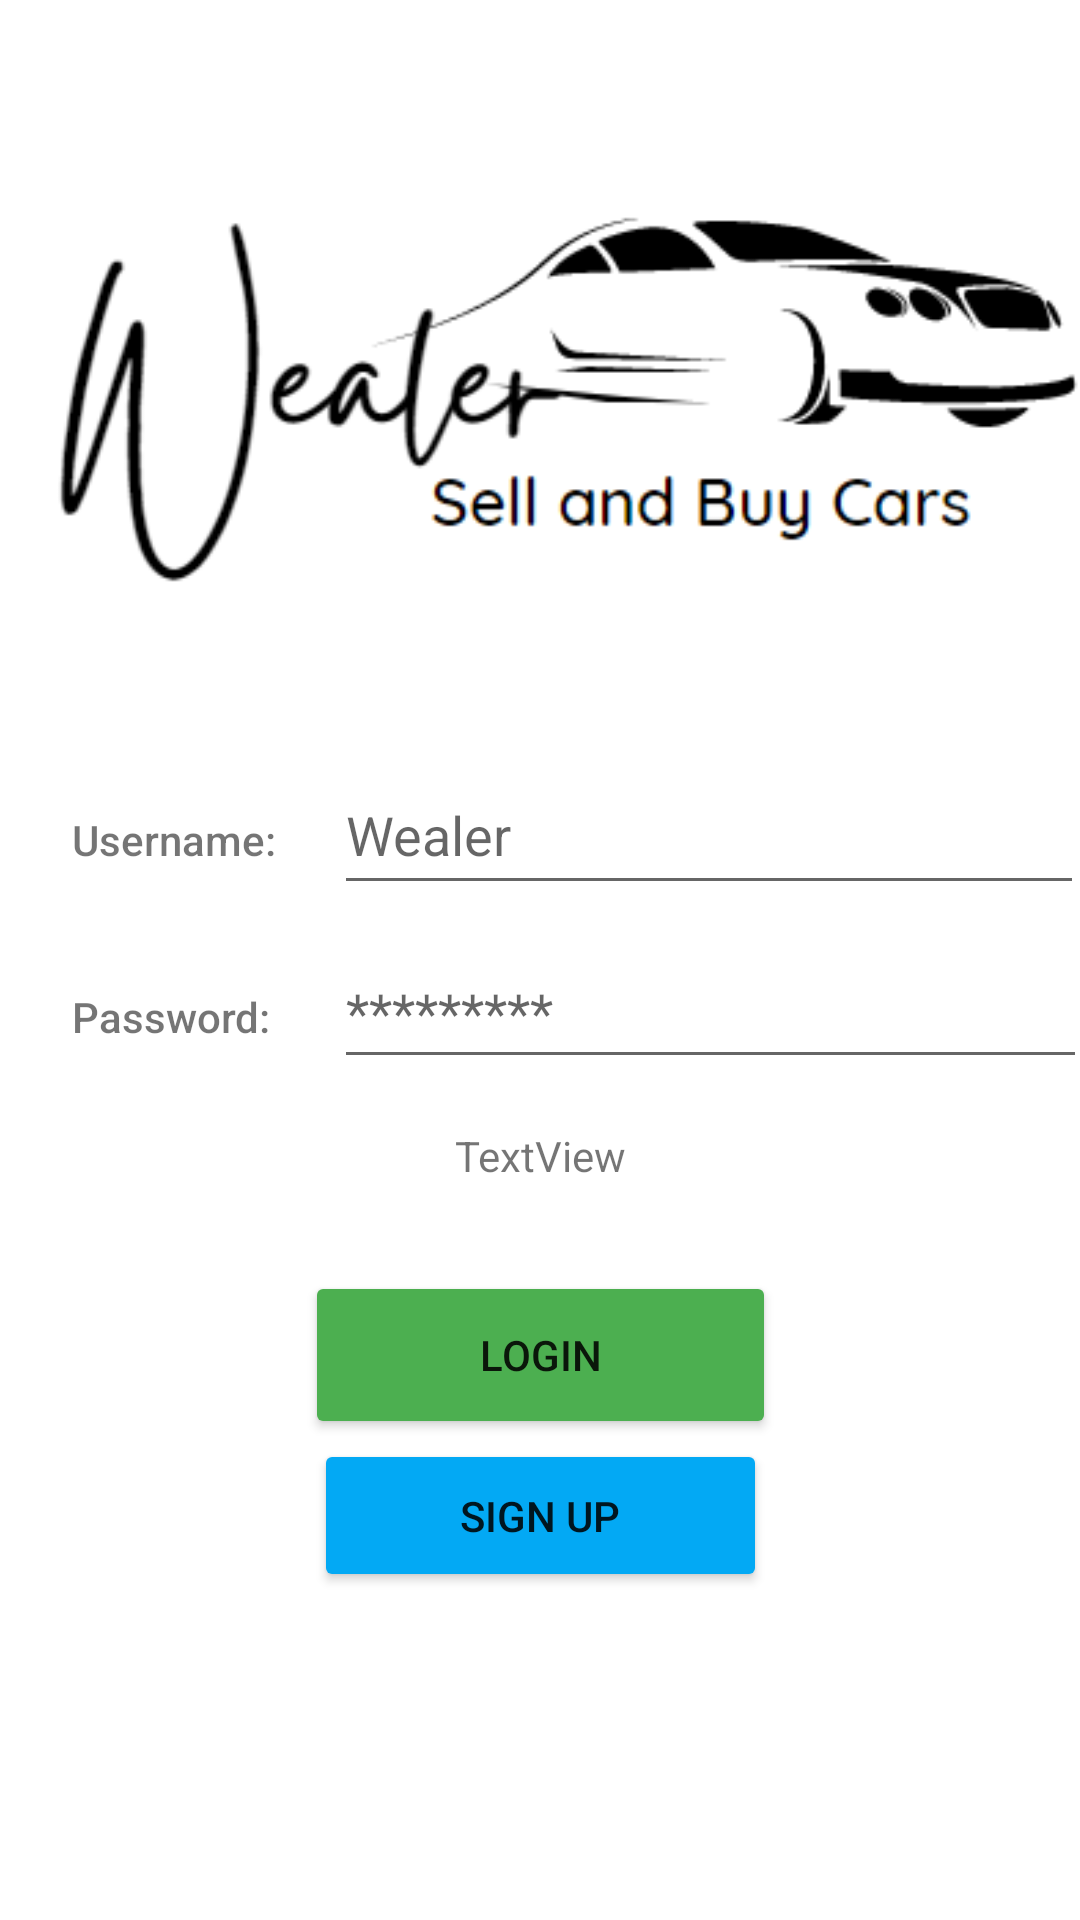

Here is an Android app screen rendered from its layout file. Give the layout XML and the strings, colors and styles it references.
<!-- AndroidManifest.xml: application theme Theme.Wealer -->
<!-- res/layout/login_screen_activity.xml -->
<?xml version="1.0" encoding="utf-8"?>
<androidx.constraintlayout.widget.ConstraintLayout xmlns:android="http://schemas.android.com/apk/res/android"
    xmlns:app="http://schemas.android.com/apk/res-auto"
    xmlns:tools="http://schemas.android.com/tools"
    android:layout_width="match_parent"
    android:layout_height="match_parent"
    tools:context=".LoginSignUp.loginscreen">

    <EditText
        android:id="@+id/edtLoginUsername"
        android:layout_width="250dp"
        android:layout_height="50dp"
        android:layout_marginStart="16dp"
        android:ems="10"
        android:hint="Wealer"
        android:inputType="textEmailAddress"
        app:layout_constraintBaseline_toBaselineOf="@+id/textView2"
        app:layout_constraintStart_toEndOf="@+id/textView2" />

    <EditText
        android:id="@+id/edtLoginPassword"
        android:layout_width="251dp"
        android:layout_height="48dp"
        android:ems="10"
        android:hint="*********"
        android:inputType="textPassword"
        app:layout_constraintBaseline_toBaselineOf="@+id/textView3"
        app:layout_constraintStart_toStartOf="@+id/edtLoginUsername" />

    <TextView
        android:id="@+id/textView2"
        android:layout_width="wrap_content"
        android:layout_height="wrap_content"
        android:layout_marginStart="24dp"
        android:layout_marginTop="64dp"
        android:fontFamily="sans-serif-medium"
        android:text="Username: "
        app:layout_constraintStart_toStartOf="parent"
        app:layout_constraintTop_toBottomOf="@+id/imageView4" />

    <TextView
        android:id="@+id/textView3"
        android:layout_width="wrap_content"
        android:layout_height="wrap_content"
        android:layout_marginTop="40dp"
        android:fontFamily="sans-serif-medium"
        android:text="Password:"
        app:layout_constraintStart_toStartOf="@+id/textView2"
        app:layout_constraintTop_toBottomOf="@+id/textView2" />

    <Button
        android:id="@+id/btnLogin"
        android:layout_width="157dp"
        android:layout_height="56dp"
        android:layout_marginTop="64dp"
        android:backgroundTint="#4CAF50"
        android:text="Login"
        android:textColorHint="#4CAF50"
        app:layout_constraintEnd_toEndOf="parent"
        app:layout_constraintStart_toStartOf="parent"
        app:layout_constraintTop_toBottomOf="@+id/edtLoginPassword" />

    <Button
        android:id="@+id/btnGoToSignUp"
        android:layout_width="151dp"
        android:layout_height="51dp"
        android:backgroundTint="#03A9F4"
        android:text="Sign Up"
        app:layout_constraintEnd_toEndOf="parent"
        app:layout_constraintStart_toStartOf="parent"
        app:layout_constraintTop_toBottomOf="@+id/btnLogin" />

    <ImageView
        android:id="@+id/imageView4"
        android:layout_width="377dp"
        android:layout_height="161dp"
        android:adjustViewBounds="false"
        android:scaleType="centerCrop"
        app:layout_constraintBottom_toTopOf="@+id/edtLoginUsername"
        app:layout_constraintEnd_toEndOf="parent"
        app:layout_constraintStart_toStartOf="parent"
        app:layout_constraintTop_toTopOf="parent"
        app:srcCompat="@drawable/icon" />

    <TextView
        android:id="@+id/txtResult"
        android:layout_width="wrap_content"
        android:layout_height="wrap_content"
        android:layout_marginTop="16dp"
        android:text="TextView"
        app:layout_constraintEnd_toEndOf="parent"
        app:layout_constraintStart_toStartOf="parent"
        app:layout_constraintTop_toBottomOf="@+id/edtLoginPassword" />

</androidx.constraintlayout.widget.ConstraintLayout>
<!-- resources referenced by this layout -->
<resources>
  <!-- drawable icon: png bitmap (drawable, 14985 bytes) -->
  <style name="Theme.Wealer" parent="Theme.MaterialComponents.DayNight.DarkActionBar">
          
          <item name="colorPrimary">@color/purple_500</item>
          <item name="colorPrimaryVariant">@color/purple_700</item>
          <item name="colorOnPrimary">@color/white</item>
          
          <item name="colorSecondary">@color/teal_200</item>
          <item name="colorSecondaryVariant">@color/teal_700</item>
          <item name="colorOnSecondary">@color/black</item>
          
          <item name="android:statusBarColor">?attr/colorPrimaryVariant</item>
          
      </style>
  <!-- not gathered from this repository: default colours our renderer supplied (Android Studio template values) -->
  <color name="purple_500">#FF6200EE</color>
  <color name="purple_700">#FF3700B3</color>
  <color name="teal_200">#FF03DAC5</color>
  <color name="teal_700">#FF018786</color>
  <color name="black">#FF000000</color>
  <color name="white">#FFFFFFFF</color>
</resources>
